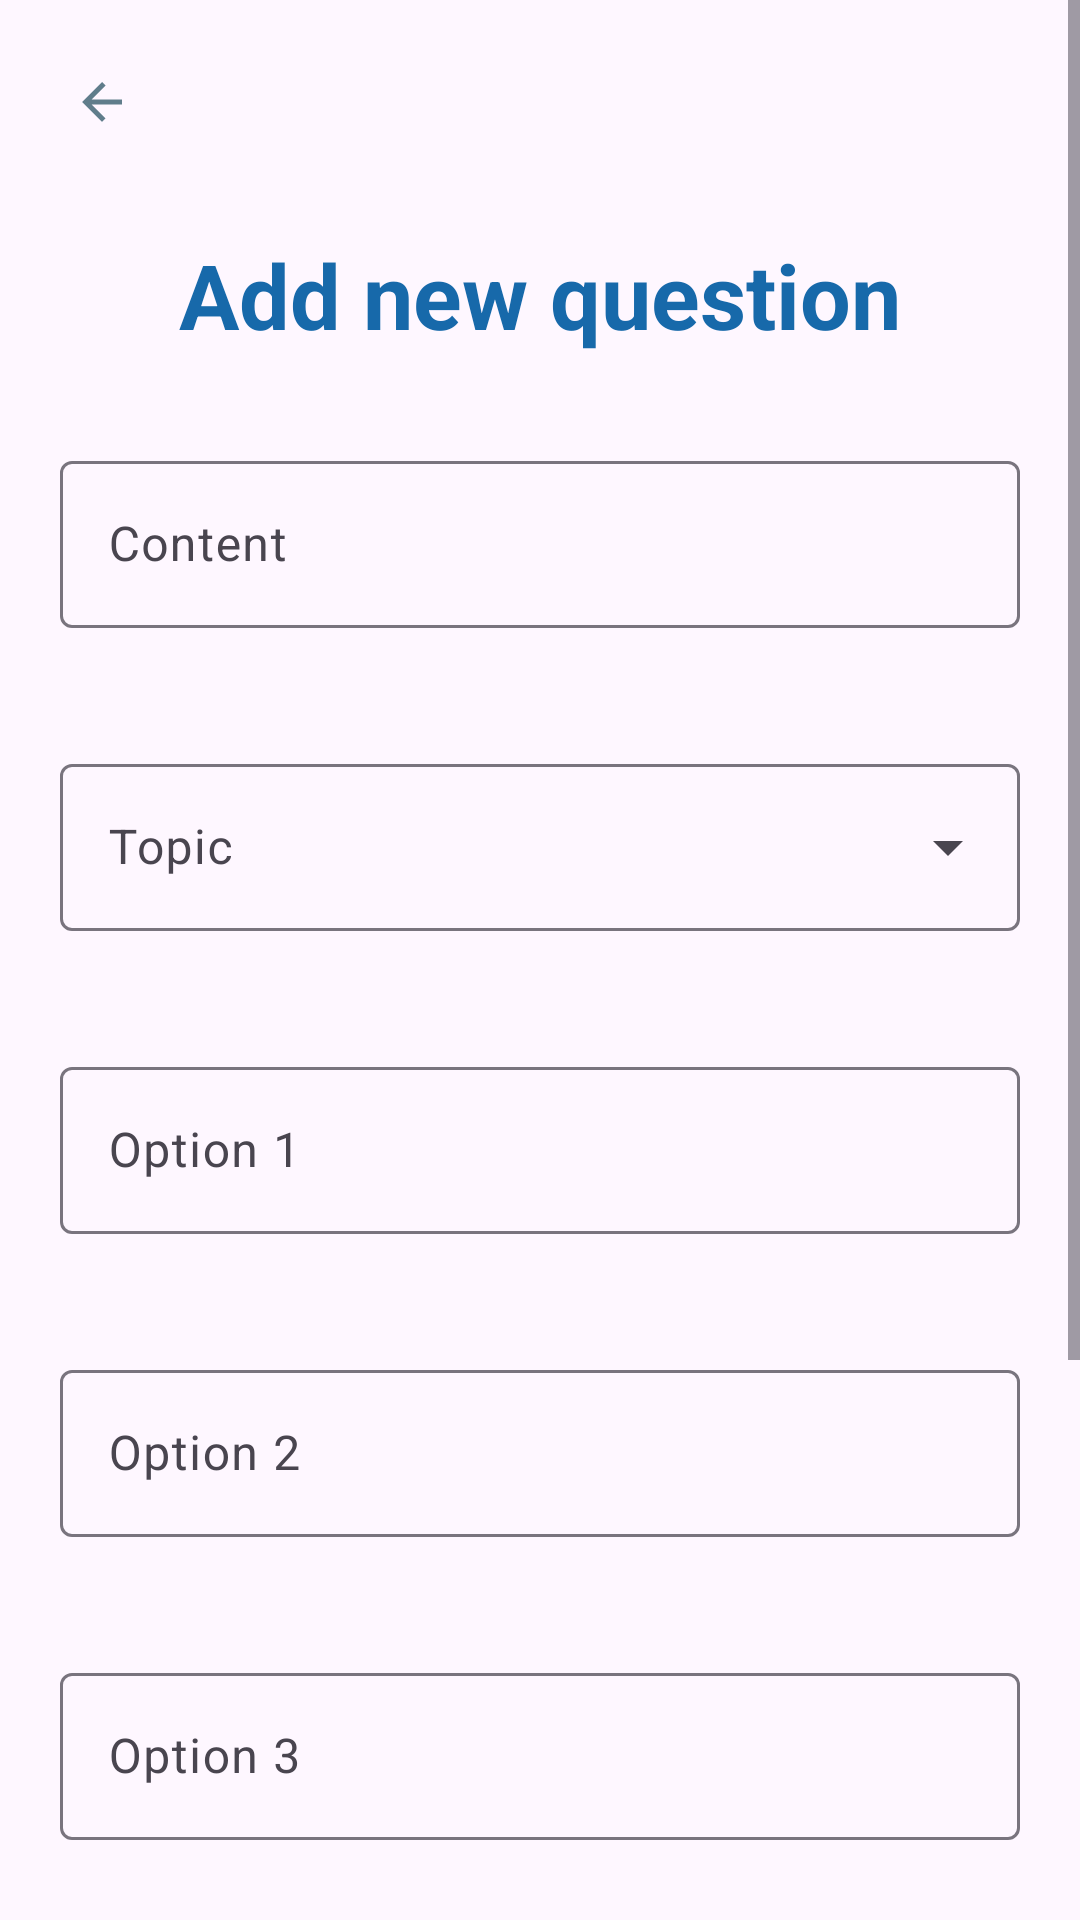

Here is an Android app screen rendered from its layout file. Give the layout XML and the strings, colors and styles it references.
<!-- AndroidManifest.xml: application theme Theme.QuizApp -->
<!-- res/layout/activity_add_new_question.xml -->
<?xml version="1.0" encoding="utf-8"?>
<androidx.constraintlayout.widget.ConstraintLayout xmlns:android="http://schemas.android.com/apk/res/android"
    xmlns:app="http://schemas.android.com/apk/res-auto"
    xmlns:tools="http://schemas.android.com/tools"
    android:layout_width="match_parent"
    android:layout_height="match_parent"
    tools:context=".ui_admin.AddNewQuestionActivity">

    <ScrollView
        android:layout_width="match_parent"
        android:layout_height="wrap_content"
        app:layout_constraintTop_toTopOf="parent"
        app:layout_constraintBottom_toBottomOf="parent"
        app:layout_constraintStart_toStartOf="parent"
        app:layout_constraintEnd_toEndOf="parent"
        android:scrollbars="vertical">

        <LinearLayout
            android:layout_width="match_parent"
            android:layout_height="wrap_content"
            android:orientation="vertical">

            <com.google.android.material.button.MaterialButton
                android:id="@+id/btn_back"
                style="@style/Widget.Material3.Button.IconButton"
                android:layout_width="wrap_content"
                android:layout_height="wrap_content"
                android:layout_margin="10dp"
                app:icon="@drawable/ic_baseline_arrow_back_24"
                app:iconTint="#607d8b"
                app:layout_constraintBottom_toTopOf="parent"
                app:layout_constraintStart_toStartOf="parent"
                tools:ignore="SpeakableTextPresentCheck" />

            <TextView
                android:id="@+id/tw_title"
                android:layout_width="match_parent"
                android:layout_height="wrap_content"
                android:layout_margin="10dp"
                android:text="Add new question"
                android:textAlignment="center"
                android:textColor="#1769aa"
                android:textSize="30sp"
                android:textStyle="bold"
                app:layout_constraintTop_toBottomOf="@+id/btn_back" />

            <com.google.android.material.textfield.TextInputLayout
                android:id="@+id/txt_content"
                android:layout_width="match_parent"
                android:layout_height="wrap_content"
                android:layout_margin="20dp"
                android:hint="Content">

                <com.google.android.material.textfield.TextInputEditText
                    android:id="@+id/edt_content"
                    android:layout_width="match_parent"
                    android:layout_height="wrap_content" />

            </com.google.android.material.textfield.TextInputLayout>

            <com.google.android.material.textfield.TextInputLayout
                android:id="@+id/txt_topic"
                style="@style/Widget.Material3.TextInputLayout.OutlinedBox.ExposedDropdownMenu"
                android:layout_width="match_parent"
                android:layout_height="wrap_content"
                android:layout_margin="20dp"
                android:hint="Topic">

                <AutoCompleteTextView
                    android:id="@+id/auto_topic"
                    android:layout_width="match_parent"
                    android:layout_height="wrap_content"
                    android:inputType="none" />

            </com.google.android.material.textfield.TextInputLayout>

            <com.google.android.material.textfield.TextInputLayout
                android:id="@+id/txt_option_1"
                android:layout_width="match_parent"
                android:layout_height="wrap_content"
                android:layout_margin="20dp"
                android:hint="Option 1">

                <com.google.android.material.textfield.TextInputEditText
                    android:id="@+id/edt_option_1"
                    android:layout_width="match_parent"
                    android:layout_height="wrap_content" />

            </com.google.android.material.textfield.TextInputLayout>

            <com.google.android.material.textfield.TextInputLayout
                android:id="@+id/txt_option_2"
                android:layout_width="match_parent"
                android:layout_height="wrap_content"
                android:layout_margin="20dp"
                android:hint="Option 2">

                <com.google.android.material.textfield.TextInputEditText
                    android:id="@+id/edt_option_2"
                    android:layout_width="match_parent"
                    android:layout_height="wrap_content" />

            </com.google.android.material.textfield.TextInputLayout>

            <com.google.android.material.textfield.TextInputLayout
                android:id="@+id/txt_option_3"
                android:layout_width="match_parent"
                android:layout_height="wrap_content"
                android:layout_margin="20dp"
                android:hint="Option 3">

                <com.google.android.material.textfield.TextInputEditText
                    android:id="@+id/edt_option_3"
                    android:layout_width="match_parent"
                    android:layout_height="wrap_content" />

            </com.google.android.material.textfield.TextInputLayout>

            <com.google.android.material.textfield.TextInputLayout
                android:id="@+id/txt_option_4"
                android:layout_width="match_parent"
                android:layout_height="wrap_content"
                android:layout_margin="20dp"
                android:hint="Option 4">

                <com.google.android.material.textfield.TextInputEditText
                    android:id="@+id/edt_option_4"
                    android:layout_width="match_parent"
                    android:layout_height="wrap_content" />

            </com.google.android.material.textfield.TextInputLayout>

            <com.google.android.material.textfield.TextInputLayout
                android:id="@+id/txt_answer"
                android:layout_width="match_parent"
                android:layout_height="wrap_content"
                style="@style/Widget.Material3.TextInputLayout.OutlinedBox.ExposedDropdownMenu"
                android:layout_margin="20dp"
                android:hint="Answer">

                <AutoCompleteTextView
                    android:id="@+id/auto_answer"
                    android:layout_width="match_parent"
                    android:layout_height="wrap_content"
                    android:inputType="none" />

            </com.google.android.material.textfield.TextInputLayout>

            <LinearLayout
                android:layout_width="match_parent"
                android:layout_height="wrap_content"
                android:layout_marginBottom="20dp"
                android:gravity="center">

                <com.google.android.material.button.MaterialButton
                    android:id="@+id/btn_add_ques"
                    android:layout_width="wrap_content"
                    android:layout_height="wrap_content"
                    android:layout_marginHorizontal="10dp"
                    android:backgroundTint="#4caf50"
                    android:text="Add" />

                <com.google.android.material.button.MaterialButton
                    android:id="@+id/btn_cancel"
                    android:layout_width="wrap_content"
                    android:layout_height="wrap_content"
                    android:layout_marginHorizontal="10dp"
                    android:backgroundTint="#EF5B0C"
                    android:text="Cancel" />
            </LinearLayout>
        </LinearLayout>
    </ScrollView>
</androidx.constraintlayout.widget.ConstraintLayout>
<!-- resources referenced by this layout -->
<resources>
  <!-- drawable ic_baseline_arrow_back_24 (drawable-v24) -->
  <vector android:autoMirrored="true" android:height="24dp"
      android:tint="#546E7A" android:viewportHeight="24"
      android:viewportWidth="24" android:width="24dp" xmlns:android="http://schemas.android.com/apk/res/android">
      <path android:fillColor="@android:color/white" android:pathData="M20,11H7.83l5.59,-5.59L12,4l-8,8 8,8 1.41,-1.41L7.83,13H20v-2z"/>
  </vector>
  <style name="Theme.QuizApp" parent="Theme.Material3.Light">
          
          <item name="colorPrimary">@color/purple_500</item>
          <item name="colorPrimaryVariant">@color/purple_700</item>
          <item name="colorOnPrimary">@color/white</item>
          
          <item name="colorSecondary">@color/teal_200</item>
          <item name="colorSecondaryVariant">@color/teal_700</item>
          <item name="colorOnSecondary">@color/black</item>
          
          <item name="android:statusBarColor" tools:targetApi="l" tools:ignore="ObsoleteSdkInt">#0F9D58</item>
          
      </style>
  <!-- not gathered from this repository: default colours our renderer supplied (Android Studio template values) -->
  <color name="purple_500">#FF6200EE</color>
  <color name="purple_700">#FF3700B3</color>
  <color name="teal_200">#FF03DAC5</color>
  <color name="teal_700">#FF018786</color>
  <color name="black">#FF000000</color>
  <color name="white">#FFFFFFFF</color>
</resources>
